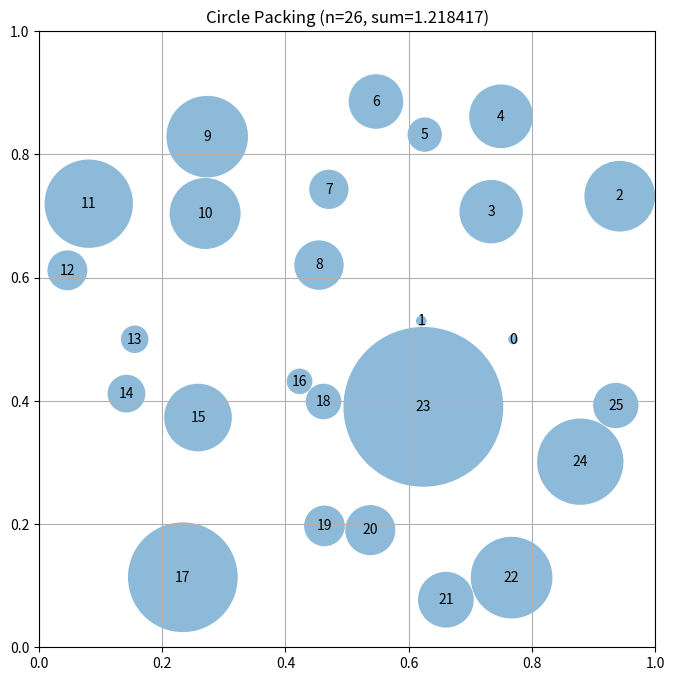

Recreate this plot in Python.
# EVOLVE-BLOCK-START
"""Constructor-based circle packing for n=26 circles"""
import numpy as np


def construct_packing():
    """
    Construct a specific arrangement of 26 circles in a unit square
    that attempts to maximize the sum of their radii.

    Returns:
        Tuple of (centers, radii, sum_of_radii)
        centers: np.array of shape (26, 2) with (x, y) coordinates
        radii: np.array of shape (26) with radius of each circle
        sum_of_radii: Sum of all radii
    """
    n = 26
    centers = np.zeros((n, 2))
    radii = np.zeros(n)

    # Initial placement - hexagonal-like with some randomness
    for i in range(n):
        angle = 2 * np.pi * i / n
        radius = 0.1 + 0.4 * np.random.rand()  # Vary radius for initial placement
        centers[i] = [0.5 + radius * np.cos(angle), 0.5 + radius * np.sin(angle)]

    # Clip centers to unit square
    centers = np.clip(centers, 0.01, 0.99)

    # Compute radii based on distance to other circles and boundaries
    radii = compute_max_radii(centers)

    sum_radii = np.sum(radii)

    return centers, radii, sum_radii


def compute_max_radii(centers):
    """
    Compute the maximum possible radii for each circle position
    such that they don't overlap and stay within the unit square.
    """
    n = centers.shape[0]
    radii = np.ones(n) * 0.1  # Initialize with a small radius

    # Limit by distance to square borders
    for i in range(n):
        x, y = centers[i]
        radii[i] = min(x, y, 1 - x, 1 - y)

    # Limit by distance to other circles - iterative refinement
    for _ in range(10):  # Iterate to refine radii
        for i in range(n):
            for j in range(i + 1, n):
                dist = np.sqrt(np.sum((centers[i] - centers[j]) ** 2))
                if radii[i] + radii[j] > dist:
                    # Adjust radii proportionally
                    scale = (dist - 0.001) / (radii[i] + radii[j])  # Add small buffer
                    if scale > 0:
                        radii[i] *= scale
                        radii[j] *= scale
    return radii


# EVOLVE-BLOCK-END


# This part remains fixed (not evolved)
def run_packing():
    """Run the circle packing constructor for n=26"""
    centers, radii, sum_radii = construct_packing()
    return centers, radii, sum_radii


def visualize(centers, radii):
    """
    Visualize the circle packing

    Args:
        centers: np.array of shape (n, 2) with (x, y) coordinates
        radii: np.array of shape (n) with radius of each circle
    """
    import matplotlib.pyplot as plt
    from matplotlib.patches import Circle

    fig, ax = plt.subplots(figsize=(8, 8))

    # Draw unit square
    ax.set_xlim(0, 1)
    ax.set_ylim(0, 1)
    ax.set_aspect("equal")
    ax.grid(True)

    # Draw circles
    for i, (center, radius) in enumerate(zip(centers, radii)):
        circle = Circle(center, radius, alpha=0.5)
        ax.add_patch(circle)
        ax.text(center[0], center[1], str(i), ha="center", va="center")

    plt.title(f"Circle Packing (n={len(centers)}, sum={sum(radii):.6f})")
    plt.show()


if __name__ == "__main__":
    centers, radii, sum_radii = run_packing()
    print(f"Sum of radii: {sum_radii}")
    # AlphaEvolve improved this to 2.635

    # Uncomment to visualize:
    visualize(centers, radii)